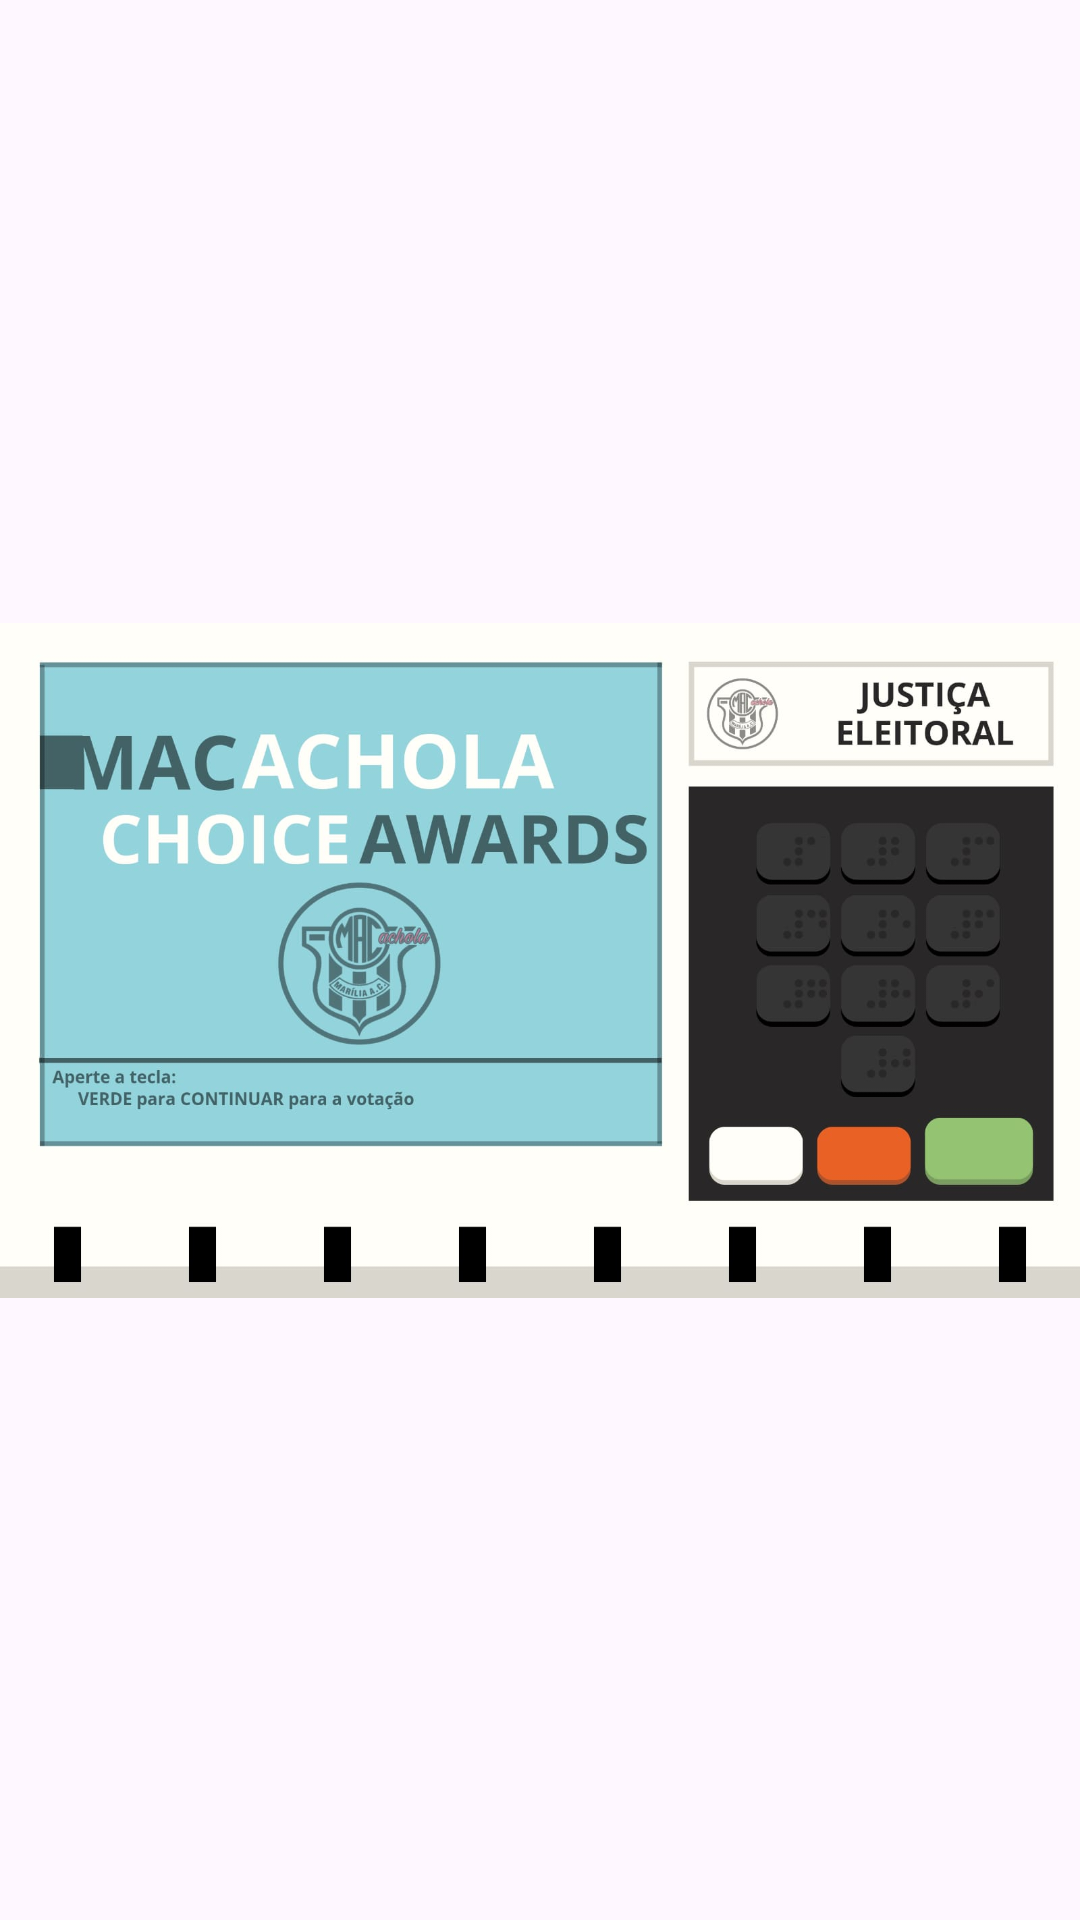

Produce the Android XML layout that renders to this screen, including the resource entries it uses.
<!-- AndroidManifest.xml: application theme Theme.UrnaMACachola2 -->
<!-- res/layout/activity_main.xml -->
<?xml version="1.0" encoding="utf-8"?>
<androidx.constraintlayout.widget.ConstraintLayout xmlns:android="http://schemas.android.com/apk/res/android"
    xmlns:app="http://schemas.android.com/apk/res-auto"
    xmlns:tools="http://schemas.android.com/tools"
    android:id="@+id/main"
    android:layout_width="match_parent"
    android:layout_height="match_parent"
    tools:context=".MainActivity">

    <ImageView
        android:id="@+id/imageView"
        android:layout_width="wrap_content"
        android:layout_height="wrap_content"
        app:layout_constraintBottom_toBottomOf="parent"
        app:layout_constraintEnd_toEndOf="parent"
        app:layout_constraintHorizontal_bias="0.0"
        app:layout_constraintStart_toStartOf="parent"
        app:layout_constraintTop_toTopOf="parent"
        app:layout_constraintVertical_bias="0.0"
        app:srcCompat="@drawable/urna_tela_inicial" />

</androidx.constraintlayout.widget.ConstraintLayout>
<!-- resources referenced by this layout -->
<resources>
  <!-- drawable urna_tela_inicial: jpeg bitmap (drawable, 84084 bytes) -->
  <style name="Theme.UrnaMACachola2" parent="Base.Theme.UrnaMACachola2" />
  <style name="Base.Theme.UrnaMACachola2" parent="Theme.Material3.DayNight.NoActionBar">
          
          
      </style>
</resources>
